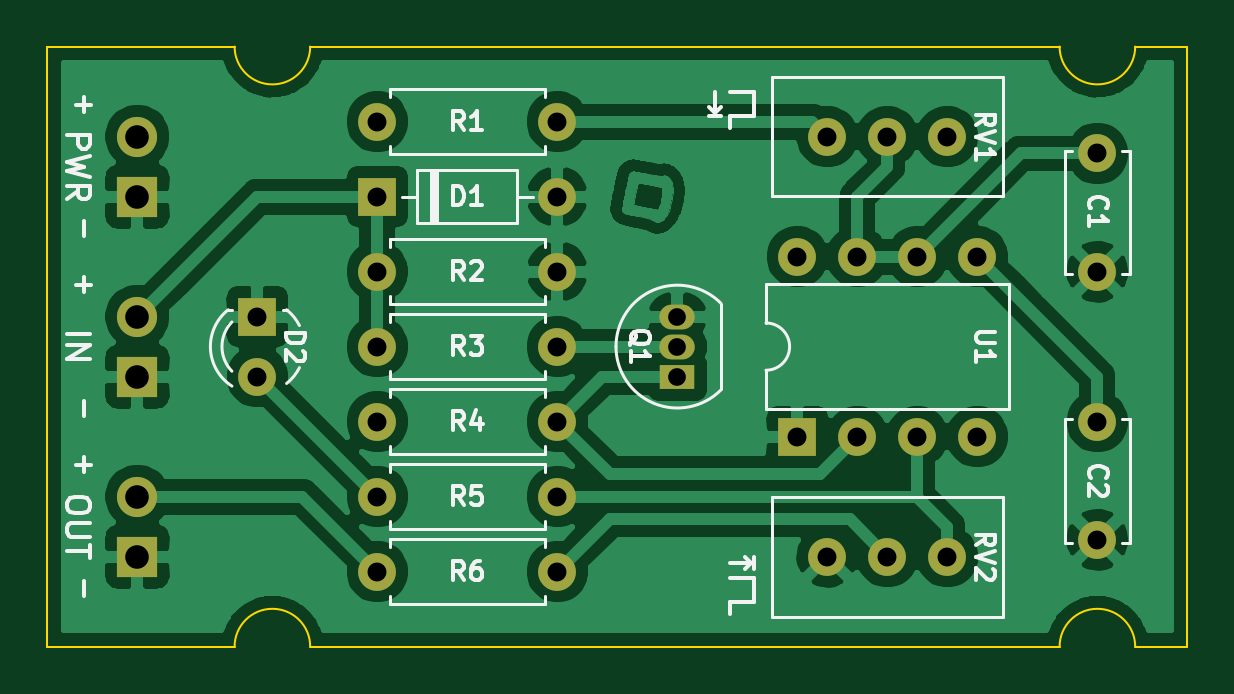
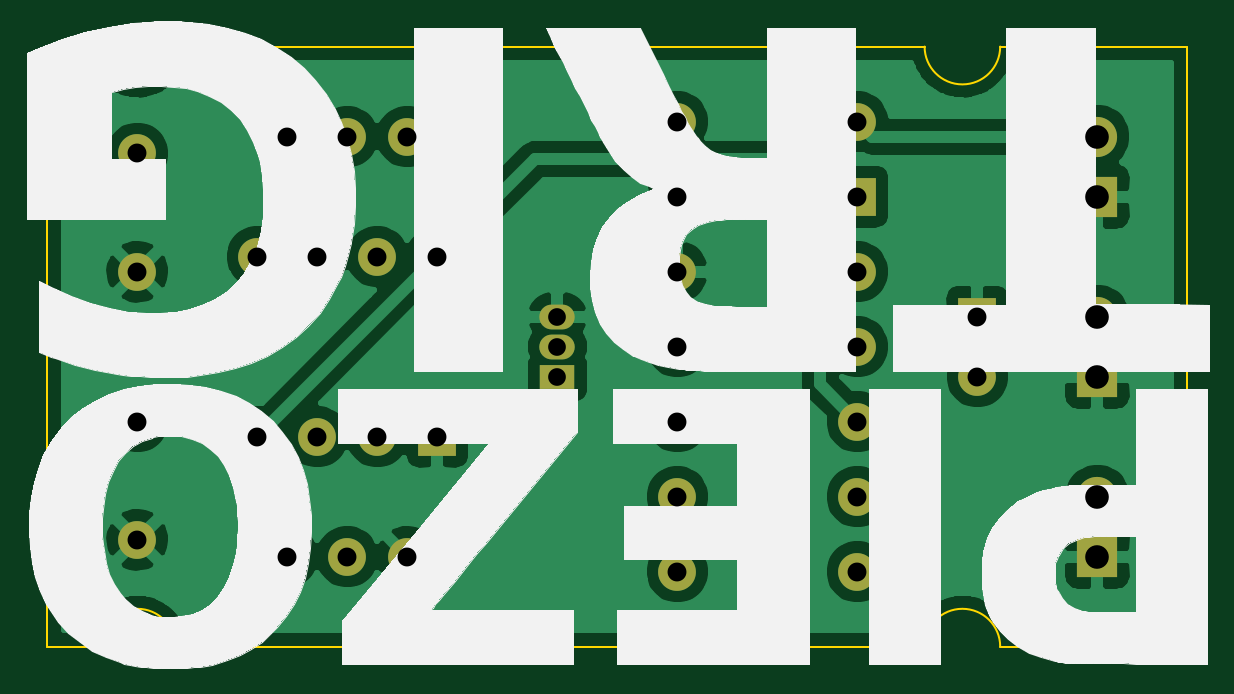
Circuit board: 9 layer files. Board 48.3 x 25.4 mm.
- bottom_copper: 555-piezo-trigger-B_Cu.gbr (86371 bytes)
- bottom_mask: 555-piezo-trigger-B_Mask.gbr (2172 bytes)
- bottom_silk: 555-piezo-trigger-B_SilkS.gbr (28616 bytes)
- outline: 555-piezo-trigger-Edge_Cuts.gbr (1234 bytes)
- top_copper: 555-piezo-trigger-F_Cu.gbr (118500 bytes)
- top_mask: 555-piezo-trigger-F_Mask.gbr (2172 bytes)
- top_silk: 555-piezo-trigger-F_SilkS.gbr (16446 bytes)
- drill: 555-piezo-trigger-NPTH.drl (326 bytes)
- drill: 555-piezo-trigger-PTH.drl (991 bytes)

=== bottom_copper: 555-piezo-trigger-B_Cu.gbr (86371 bytes, source omitted) ===
=== bottom_mask: 555-piezo-trigger-B_Mask.gbr ===
%TF.GenerationSoftware,KiCad,Pcbnew,5.1.7-a382d34a8~88~ubuntu16.04.1*%
%TF.CreationDate,2021-06-30T18:42:57+02:00*%
%TF.ProjectId,555-piezo-trigger,3535352d-7069-4657-9a6f-2d7472696767,rev?*%
%TF.SameCoordinates,Original*%
%TF.FileFunction,Soldermask,Bot*%
%TF.FilePolarity,Negative*%
%FSLAX46Y46*%
G04 Gerber Fmt 4.6, Leading zero omitted, Abs format (unit mm)*
G04 Created by KiCad (PCBNEW 5.1.7-a382d34a8~88~ubuntu16.04.1) date 2021-06-30 18:42:57*
%MOMM*%
%LPD*%
G01*
G04 APERTURE LIST*
%ADD10O,1.700000X1.700000*%
%ADD11R,1.700000X1.700000*%
%ADD12R,1.600000X1.600000*%
%ADD13C,1.600000*%
%ADD14O,1.600000X1.600000*%
%ADD15O,1.500000X1.050000*%
%ADD16R,1.500000X1.050000*%
G04 APERTURE END LIST*
D10*
%TO.C,J3*%
X88900000Y-83820000D03*
D11*
X88900000Y-86360000D03*
%TD*%
D10*
%TO.C,J1*%
X88900000Y-68580000D03*
D11*
X88900000Y-71120000D03*
%TD*%
D10*
%TO.C,J2*%
X88900000Y-76200000D03*
D11*
X88900000Y-78740000D03*
%TD*%
D12*
%TO.C,D2*%
X93980000Y-76200000D03*
D13*
X93980000Y-78740000D03*
%TD*%
%TO.C,C1*%
X129540000Y-74295000D03*
X129540000Y-69295000D03*
%TD*%
%TO.C,C2*%
X129540000Y-80645000D03*
X129540000Y-85645000D03*
%TD*%
D12*
%TO.C,D1*%
X99060000Y-71120000D03*
D14*
X106680000Y-71120000D03*
%TD*%
D15*
%TO.C,Q1*%
X111760000Y-77470000D03*
X111760000Y-76200000D03*
D16*
X111760000Y-78740000D03*
%TD*%
D14*
%TO.C,R4*%
X106680000Y-80645000D03*
D13*
X99060000Y-80645000D03*
%TD*%
%TO.C,R5*%
X99060000Y-83820000D03*
D14*
X106680000Y-83820000D03*
%TD*%
%TO.C,R2*%
X106680000Y-74295000D03*
D13*
X99060000Y-74295000D03*
%TD*%
%TO.C,RV1*%
X118110000Y-68580000D03*
X120650000Y-68580000D03*
X123190000Y-68580000D03*
%TD*%
%TO.C,RV2*%
X118110000Y-86360000D03*
X120650000Y-86360000D03*
X123190000Y-86360000D03*
%TD*%
D12*
%TO.C,U1*%
X116840000Y-81280000D03*
D14*
X124460000Y-73660000D03*
X119380000Y-81280000D03*
X121920000Y-73660000D03*
X121920000Y-81280000D03*
X119380000Y-73660000D03*
X124460000Y-81280000D03*
X116840000Y-73660000D03*
%TD*%
D13*
%TO.C,R3*%
X106680000Y-77470000D03*
D14*
X99060000Y-77470000D03*
%TD*%
D13*
%TO.C,R1*%
X106680000Y-67945000D03*
D14*
X99060000Y-67945000D03*
%TD*%
%TO.C,R6*%
X106680000Y-86995000D03*
D13*
X99060000Y-86995000D03*
%TD*%
M02*

=== bottom_silk: 555-piezo-trigger-B_SilkS.gbr (28616 bytes, source omitted) ===
=== outline: 555-piezo-trigger-Edge_Cuts.gbr ===
%TF.GenerationSoftware,KiCad,Pcbnew,5.1.7-a382d34a8~88~ubuntu16.04.1*%
%TF.CreationDate,2021-06-30T18:42:57+02:00*%
%TF.ProjectId,555-piezo-trigger,3535352d-7069-4657-9a6f-2d7472696767,rev?*%
%TF.SameCoordinates,Original*%
%TF.FileFunction,Profile,NP*%
%FSLAX46Y46*%
G04 Gerber Fmt 4.6, Leading zero omitted, Abs format (unit mm)*
G04 Created by KiCad (PCBNEW 5.1.7-a382d34a8~88~ubuntu16.04.1) date 2021-06-30 18:42:57*
%MOMM*%
%LPD*%
G01*
G04 APERTURE LIST*
%TA.AperFunction,Profile*%
%ADD10C,0.100000*%
%TD*%
G04 APERTURE END LIST*
D10*
X96215000Y-64770000D02*
X127940000Y-64770000D01*
X133350000Y-64770000D02*
X133350000Y-90170000D01*
X127940000Y-90170000D02*
X96215000Y-90170000D01*
X85090000Y-90170000D02*
X85090000Y-64770000D01*
X96215000Y-64770000D02*
G75*
G02*
X93015000Y-64770000I-1600000J0D01*
G01*
X93015000Y-90170000D02*
G75*
G02*
X96215000Y-90170000I1600000J0D01*
G01*
X93015000Y-90170000D02*
X85090000Y-90170000D01*
X85090000Y-64770000D02*
X93015000Y-64770000D01*
X131140000Y-64770000D02*
G75*
G02*
X127940000Y-64770000I-1600000J0D01*
G01*
X131140000Y-64770000D02*
X133350000Y-64770000D01*
X127940000Y-90170000D02*
G75*
G02*
X131140000Y-90170000I1600000J0D01*
G01*
X133350000Y-90170000D02*
X131140000Y-90170000D01*
M02*

=== top_copper: 555-piezo-trigger-F_Cu.gbr (118500 bytes, source omitted) ===
=== top_mask: 555-piezo-trigger-F_Mask.gbr ===
%TF.GenerationSoftware,KiCad,Pcbnew,5.1.7-a382d34a8~88~ubuntu16.04.1*%
%TF.CreationDate,2021-06-30T18:42:57+02:00*%
%TF.ProjectId,555-piezo-trigger,3535352d-7069-4657-9a6f-2d7472696767,rev?*%
%TF.SameCoordinates,Original*%
%TF.FileFunction,Soldermask,Top*%
%TF.FilePolarity,Negative*%
%FSLAX46Y46*%
G04 Gerber Fmt 4.6, Leading zero omitted, Abs format (unit mm)*
G04 Created by KiCad (PCBNEW 5.1.7-a382d34a8~88~ubuntu16.04.1) date 2021-06-30 18:42:57*
%MOMM*%
%LPD*%
G01*
G04 APERTURE LIST*
%ADD10O,1.700000X1.700000*%
%ADD11R,1.700000X1.700000*%
%ADD12R,1.600000X1.600000*%
%ADD13C,1.600000*%
%ADD14O,1.600000X1.600000*%
%ADD15O,1.500000X1.050000*%
%ADD16R,1.500000X1.050000*%
G04 APERTURE END LIST*
D10*
%TO.C,J3*%
X88900000Y-83820000D03*
D11*
X88900000Y-86360000D03*
%TD*%
D10*
%TO.C,J1*%
X88900000Y-68580000D03*
D11*
X88900000Y-71120000D03*
%TD*%
D10*
%TO.C,J2*%
X88900000Y-76200000D03*
D11*
X88900000Y-78740000D03*
%TD*%
D12*
%TO.C,D2*%
X93980000Y-76200000D03*
D13*
X93980000Y-78740000D03*
%TD*%
%TO.C,C1*%
X129540000Y-74295000D03*
X129540000Y-69295000D03*
%TD*%
%TO.C,C2*%
X129540000Y-80645000D03*
X129540000Y-85645000D03*
%TD*%
D12*
%TO.C,D1*%
X99060000Y-71120000D03*
D14*
X106680000Y-71120000D03*
%TD*%
D15*
%TO.C,Q1*%
X111760000Y-77470000D03*
X111760000Y-76200000D03*
D16*
X111760000Y-78740000D03*
%TD*%
D14*
%TO.C,R4*%
X106680000Y-80645000D03*
D13*
X99060000Y-80645000D03*
%TD*%
%TO.C,R5*%
X99060000Y-83820000D03*
D14*
X106680000Y-83820000D03*
%TD*%
%TO.C,R2*%
X106680000Y-74295000D03*
D13*
X99060000Y-74295000D03*
%TD*%
%TO.C,RV1*%
X118110000Y-68580000D03*
X120650000Y-68580000D03*
X123190000Y-68580000D03*
%TD*%
%TO.C,RV2*%
X118110000Y-86360000D03*
X120650000Y-86360000D03*
X123190000Y-86360000D03*
%TD*%
D12*
%TO.C,U1*%
X116840000Y-81280000D03*
D14*
X124460000Y-73660000D03*
X119380000Y-81280000D03*
X121920000Y-73660000D03*
X121920000Y-81280000D03*
X119380000Y-73660000D03*
X124460000Y-81280000D03*
X116840000Y-73660000D03*
%TD*%
D13*
%TO.C,R3*%
X106680000Y-77470000D03*
D14*
X99060000Y-77470000D03*
%TD*%
D13*
%TO.C,R1*%
X106680000Y-67945000D03*
D14*
X99060000Y-67945000D03*
%TD*%
%TO.C,R6*%
X106680000Y-86995000D03*
D13*
X99060000Y-86995000D03*
%TD*%
M02*

=== top_silk: 555-piezo-trigger-F_SilkS.gbr (16446 bytes, source omitted) ===
=== drill: 555-piezo-trigger-NPTH.drl ===
M48
; DRILL file {KiCad 5.1.7-a382d34a8~88~ubuntu16.04.1} date Wed Jun 30 18:43:00 2021
; FORMAT={-:-/ absolute / metric / decimal}
; #@! TF.CreationDate,2021-06-30T18:43:00+02:00
; #@! TF.GenerationSoftware,Kicad,Pcbnew,5.1.7-a382d34a8~88~ubuntu16.04.1
; #@! TF.FileFunction,NonPlated,1,2,NPTH
FMAT,2
METRIC
%
G90
G05
T0
M30

=== drill: 555-piezo-trigger-PTH.drl ===
M48
; DRILL file {KiCad 5.1.7-a382d34a8~88~ubuntu16.04.1} date Wed Jun 30 18:43:00 2021
; FORMAT={-:-/ absolute / metric / decimal}
; #@! TF.CreationDate,2021-06-30T18:43:00+02:00
; #@! TF.GenerationSoftware,Kicad,Pcbnew,5.1.7-a382d34a8~88~ubuntu16.04.1
; #@! TF.FileFunction,Plated,1,2,PTH
FMAT,2
METRIC
T1C0.750
T2C0.800
T3C1.000
%
G90
G05
T1
X111.76Y-76.2
X111.76Y-77.47
X111.76Y-78.74
T2
X99.06Y-77.47
X106.68Y-77.47
X99.06Y-83.82
X106.68Y-83.82
X99.06Y-67.945
X106.68Y-67.945
X129.54Y-69.295
X129.54Y-74.295
X116.84Y-73.66
X116.84Y-81.28
X119.38Y-73.66
X119.38Y-81.28
X121.92Y-73.66
X121.92Y-81.28
X124.46Y-73.66
X124.46Y-81.28
X99.06Y-86.995
X106.68Y-86.995
X99.06Y-71.12
X106.68Y-71.12
X99.06Y-74.295
X106.68Y-74.295
X129.54Y-80.645
X129.54Y-85.645
X118.11Y-86.36
X120.65Y-86.36
X123.19Y-86.36
X118.11Y-68.58
X120.65Y-68.58
X123.19Y-68.58
X93.98Y-76.2
X93.98Y-78.74
X99.06Y-80.645
X106.68Y-80.645
T3
X88.9Y-76.2
X88.9Y-78.74
X88.9Y-68.58
X88.9Y-71.12
X88.9Y-83.82
X88.9Y-86.36
T0
M30

